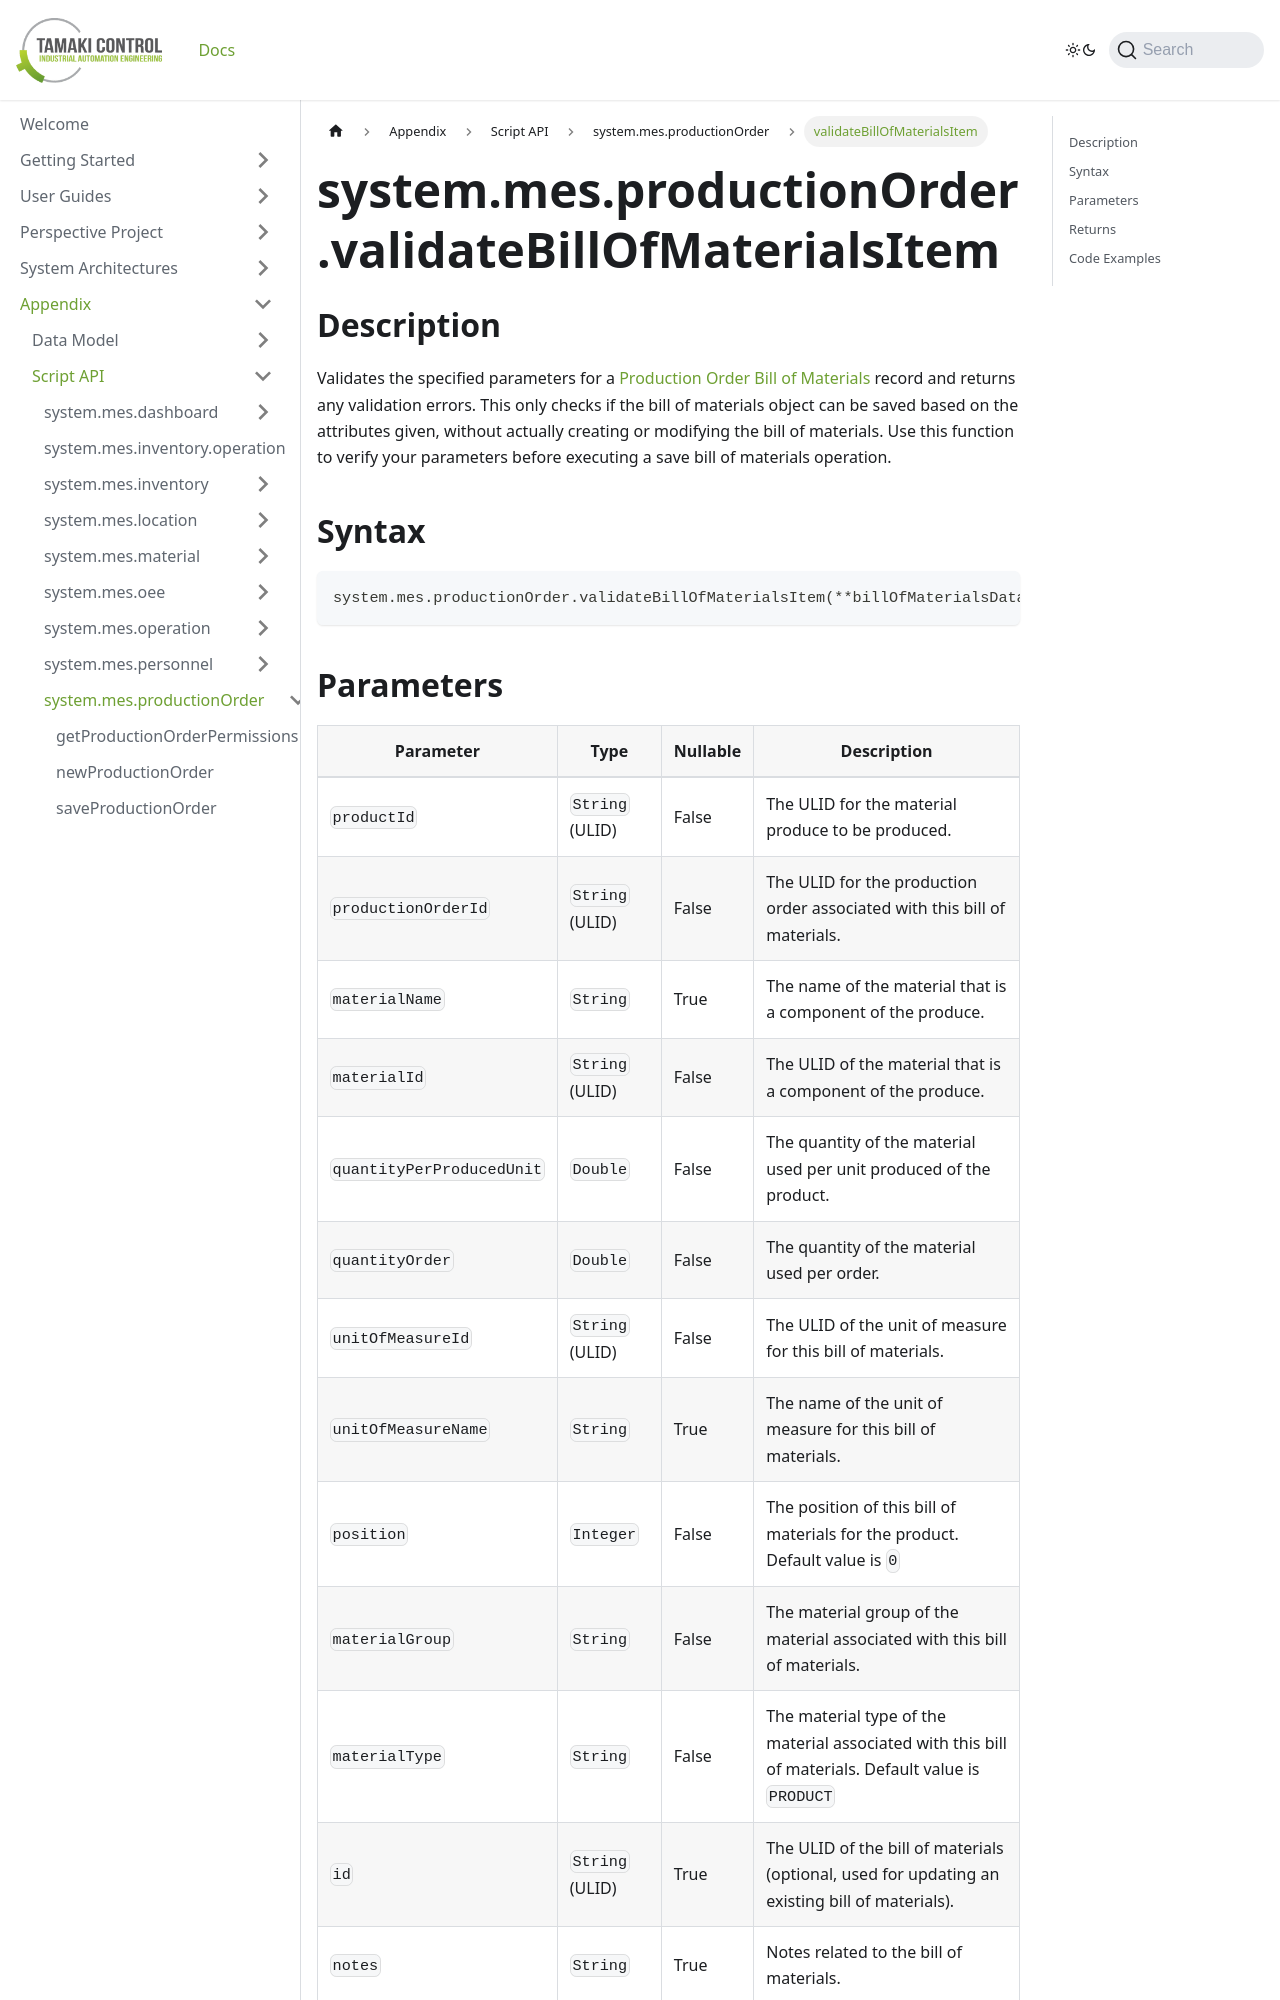

repository: TamakiControl/tamaki-mes-docs · page: docs/appendix/script-api/production-order-script-api/validate-bill-of-materials-item/index.html · generator: docusaurus

---
sidebar_position: 38
title: "validateBillOfMaterialsItem"
description: "Validates the specified parameters for a bill of materials."
---

# system.mes.productionOrder.validateBillOfMaterialsItem

## Description

Validates the specified parameters for a [Production Order Bill of Materials](../../data-model/production-order-model/production-order-bill-of-material) record and returns any validation errors.
This only checks if the bill of materials object can be saved based on the attributes given, without actually creating or modifying the bill of materials. Use this function to verify your parameters before executing a save bill of materials operation.

## Syntax

```python
system.mes.productionOrder.validateBillOfMaterialsItem(**billOfMaterialsData)
```
